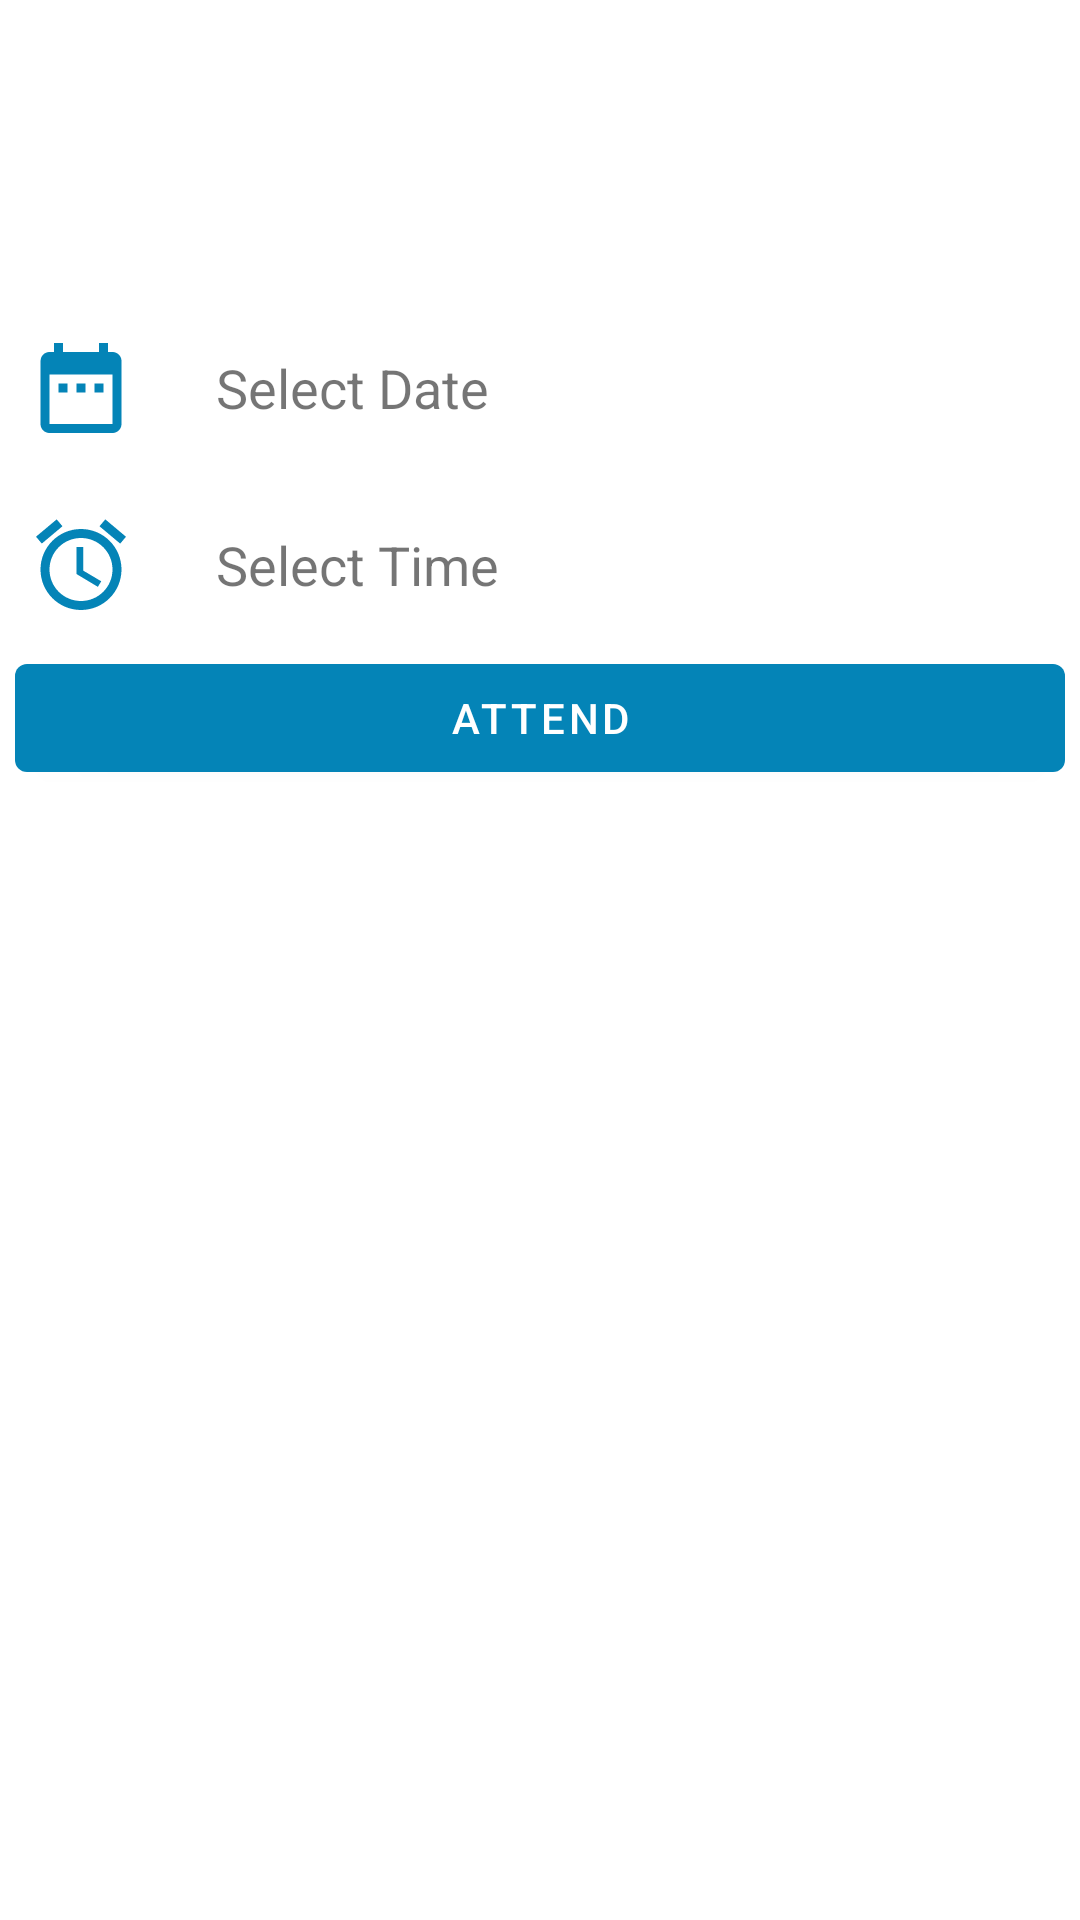

This screen was rendered from an Android layout file. Write that file and the resources it references.
<!-- AndroidManifest.xml: application theme Theme.NSS -->
<!-- res/layout/fragment_enrol.xml -->
<?xml version="1.0" encoding="utf-8"?>
<androidx.constraintlayout.motion.widget.MotionLayout xmlns:android="http://schemas.android.com/apk/res/android"
    xmlns:app="http://schemas.android.com/apk/res-auto"
    xmlns:tools="http://schemas.android.com/tools"
    android:layout_width="match_parent"
    android:layout_height="match_parent"
    app:layoutDescription="@xml/fragment_enrol_scene"
    tools:context=".ui.enrollFragment.EnrolFragment">

    <androidx.constraintlayout.widget.ConstraintLayout
        android:id="@+id/motion_up"
        android:layout_width="match_parent"
        android:layout_height="wrap_content"
        app:layout_constraintBottom_toTopOf="@+id/rvEnrol"
        app:layout_constraintEnd_toEndOf="parent"
        app:layout_constraintStart_toStartOf="parent"
        app:layout_constraintTop_toTopOf="parent">

        <TextView
            android:id="@+id/activityName"
            android:layout_width="wrap_content"
            android:layout_height="wrap_content"
            android:layout_marginTop="16dp"
            android:textColor="@color/bg_blue"
            android:textSize="22sp"
            android:textStyle="bold"
            app:layout_constraintLeft_toLeftOf="parent"
            app:layout_constraintRight_toRightOf="parent"
            app:layout_constraintTop_toTopOf="parent"
            tools:text="Activity Name" />

        <TextView
            android:id="@+id/activityDescription"
            android:layout_width="match_parent"
            android:layout_height="wrap_content"
            android:layout_margin="5dp"
            android:padding="5dp"
            android:textColor="@color/black"
            android:textSize="20sp"
            app:layout_constraintBottom_toTopOf="@+id/ll_date"
            app:layout_constraintEnd_toEndOf="parent"
            app:layout_constraintHorizontal_bias="0.5"
            app:layout_constraintStart_toStartOf="parent"
            app:layout_constraintTop_toBottomOf="@+id/activityName"
            tools:text="Krish Parekh" />

        <androidx.appcompat.widget.LinearLayoutCompat
            android:id="@+id/ll_date"
            android:layout_width="match_parent"
            android:layout_height="wrap_content"
            android:layout_marginLeft="5dp"
            android:layout_marginTop="15dp"
            android:layout_marginRight="5dp"
            android:orientation="horizontal"
            app:layout_constraintBottom_toTopOf="@+id/ll_time"
            app:layout_constraintLeft_toLeftOf="parent"
            app:layout_constraintRight_toRightOf="parent"
            app:layout_constraintTop_toBottomOf="@+id/activityDescription">


            <ImageView
                android:id="@+id/ivDate"
                android:layout_width="wrap_content"
                android:layout_height="wrap_content"
                android:elevation="10dp"
                android:padding="4dp"
                android:src="@drawable/date_pic" />

            <TextView
                android:id="@+id/tvDate"
                android:layout_width="wrap_content"
                android:layout_height="wrap_content"
                android:layout_gravity="center"
                android:layout_marginStart="16dp"
                android:padding="7dp"
                android:text="Select Date"
                android:textSize="18sp" />
        </androidx.appcompat.widget.LinearLayoutCompat>

        <androidx.appcompat.widget.LinearLayoutCompat
            android:id="@+id/ll_time"
            android:layout_width="match_parent"
            android:layout_height="wrap_content"
            android:layout_marginLeft="5dp"
            android:layout_marginTop="15dp"
            android:layout_marginRight="5dp"
            android:orientation="horizontal"
            app:layout_constraintLeft_toLeftOf="parent"
            app:layout_constraintRight_toRightOf="parent"
            app:layout_constraintTop_toBottomOf="@+id/ll_date">

            <ImageView
                android:id="@+id/ivTime"
                android:layout_width="wrap_content"
                android:layout_height="wrap_content"
                android:elevation="10dp"
                android:padding="4dp"
                android:src="@drawable/time_pick" />

            <TextView
                android:id="@+id/tvTime"
                android:layout_width="wrap_content"
                android:layout_height="wrap_content"
                android:layout_gravity="center"
                android:layout_marginStart="16dp"
                android:padding="7dp"
                android:text="Select Time"
                android:textSize="18sp" />
        </androidx.appcompat.widget.LinearLayoutCompat>

        <com.google.android.material.button.MaterialButton
            android:id="@+id/btnAttend"
            android:layout_width="match_parent"
            android:layout_height="wrap_content"
            android:layout_margin="5dp"
            android:text="Attend"
            app:layout_constraintLeft_toLeftOf="parent"
            app:layout_constraintRight_toRightOf="parent"
            app:layout_constraintTop_toBottomOf="@+id/ll_time" />
    </androidx.constraintlayout.widget.ConstraintLayout>

    <androidx.recyclerview.widget.RecyclerView
        android:id="@+id/rvEnrol"
        android:layout_width="match_parent"
        android:layout_height="0dp"
        app:layout_constraintBottom_toBottomOf="parent"
        app:layout_constraintHorizontal_bias="0.0"
        app:layout_constraintLeft_toLeftOf="parent"
        app:layout_constraintRight_toRightOf="parent"
        app:layout_constraintTop_toBottomOf="@+id/motion_up"
        app:layout_constraintVertical_bias="0.0"
        tools:listitem="@layout/enrol_layout" />


</androidx.constraintlayout.motion.widget.MotionLayout>
<!-- res/layout/enrol_layout.xml (included above) -->
<?xml version="1.0" encoding="utf-8"?>
<com.google.android.material.card.MaterialCardView xmlns:android="http://schemas.android.com/apk/res/android"
    xmlns:app="http://schemas.android.com/apk/res-auto"
    android:layout_width="match_parent"
    android:layout_height="wrap_content"
    xmlns:tools="http://schemas.android.com/tools"
    android:layout_margin="5dp"
    app:cardCornerRadius="12dp"
    app:cardElevation="10dp">

    <androidx.constraintlayout.widget.ConstraintLayout
        android:layout_width="match_parent"
        android:layout_height="match_parent"
        android:padding="5dp">

        <de.hdodenhof.circleimageview.CircleImageView
            android:id="@+id/userImage"
            android:layout_width="80dp"
            android:layout_height="80dp"
            android:layout_marginStart="5dp"
            android:layout_marginTop="5dp"
            android:layout_marginBottom="5dp"
            android:src="@drawable/ic_nss_logo"
            app:layout_constraintBottom_toBottomOf="parent"
            app:layout_constraintStart_toStartOf="parent"
            app:layout_constraintTop_toTopOf="parent" />

        <TextView
            android:id="@+id/tvUsername"
            android:layout_width="0dp"
            android:layout_height="wrap_content"
            android:layout_margin="6dp"
            android:padding="5dp"
            android:text="Krish Parekh"
            android:textColor="@color/black"
            android:textSize="20sp"
            app:layout_constraintLeft_toRightOf="@+id/userImage"
            app:layout_constraintRight_toRightOf="parent"
            app:layout_constraintTop_toTopOf="parent" />

        <ImageView
            android:id="@+id/assignTask"
            android:layout_width="wrap_content"
            android:layout_height="wrap_content"
            android:layout_marginRight="8dp"
            android:layout_marginBottom="5dp"
            android:src="@drawable/ic_add_circle"
            app:layout_constraintBottom_toBottomOf="parent"
            app:layout_constraintRight_toRightOf="parent" />

        <ImageView
            android:id="@+id/deleteUser"
            android:layout_width="wrap_content"
            android:layout_height="wrap_content"
            android:layout_marginRight="12dp"
            android:layout_marginBottom="5dp"
            android:src="@drawable/ic_delete_18dp"
            app:layout_constraintBottom_toBottomOf="parent"
            app:layout_constraintRight_toLeftOf="@+id/assignTask"
            />

        <TextView
            android:id="@+id/tvPosition"
            android:layout_width="wrap_content"
            android:layout_height="wrap_content"
            android:layout_margin="6dp"
            android:background="@drawable/user_position"
            android:padding="5dp"
            tools:text="Core Member"
            android:textColor="@color/black"
            android:textSize="18sp"
            android:textStyle="bold"
            app:layout_constraintTop_toBottomOf="@+id/tvUsername"
            app:layout_constraintLeft_toRightOf="@+id/userImage"

            />

    </androidx.constraintlayout.widget.ConstraintLayout>

</com.google.android.material.card.MaterialCardView>
<!-- resources referenced by this layout -->
<resources>
  <color name="bg_blue">#0484b7</color>
  <color name="black">#FF000000</color>
  <!-- drawable date_pic (drawable) -->
  <?xml version="1.0" encoding="UTF-8" standalone="no"?>
  <vector xmlns:android="http://schemas.android.com/apk/res/android" android:height="36dp" android:tint="#0484b7" android:viewportHeight="24.0" android:viewportWidth="24.0" android:width="36dp">
        
      <path android:fillColor="@android:color/white" android:pathData="M9,11L7,11v2h2v-2zM13,11h-2v2h2v-2zM17,11h-2v2h2v-2zM19,4h-1L18,2h-2v2L8,4L8,2L6,2v2L5,4c-1.11,0 -1.99,0.9 -1.99,2L3,20c0,1.1 0.89,2 2,2h14c1.1,0 2,-0.9 2,-2L21,6c0,-1.1 -0.9,-2 -2,-2zM19,20L5,20L5,9h14v11z"/>
      
  </vector>
  <!-- drawable ic_add_circle (drawable) -->
  <?xml version="1.0" encoding="UTF-8" standalone="no"?>
  <vector xmlns:android="http://schemas.android.com/apk/res/android" android:height="18dp" android:tint="#0484b7" android:viewportHeight="24.0" android:viewportWidth="24.0" android:width="18dp">
        
      <path android:fillColor="@android:color/white" android:pathData="M13,7h-2v4L7,11v2h4v4h2v-4h4v-2h-4L13,7zM12,2C6.48,2 2,6.48 2,12s4.48,10 10,10 10,-4.48 10,-10S17.52,2 12,2zM12,20c-4.41,0 -8,-3.59 -8,-8s3.59,-8 8,-8 8,3.59 8,8 -3.59,8 -8,8z"/>
      
  </vector>
  <!-- drawable ic_delete_18dp (drawable) -->
  <?xml version="1.0" encoding="UTF-8" standalone="no"?>
  <vector xmlns:android="http://schemas.android.com/apk/res/android" android:height="18dp" android:tint="#0484b7" android:viewportHeight="24.0" android:viewportWidth="24.0" android:width="18dp">
        
      <path android:fillColor="@android:color/white" android:pathData="M15,16h4v2h-4zM15,8h7v2h-7zM15,12h6v2h-6zM3,18c0,1.1 0.9,2 2,2h6c1.1,0 2,-0.9 2,-2L13,8L3,8v10zM14,5h-3l-1,-1L6,4L5,5L2,5v2h12z"/>
      
  </vector>
  <!-- drawable ic_nss_logo: png bitmap (drawable, 11904 bytes) -->
  <!-- drawable time_pick (drawable) -->
  <?xml version="1.0" encoding="UTF-8" standalone="no"?>
  <vector xmlns:android="http://schemas.android.com/apk/res/android" android:height="36dp" android:tint="#0484b7" android:viewportHeight="24.0" android:viewportWidth="24.0" android:width="36dp">
        
      <path android:fillColor="@android:color/white" android:pathData="M22,5.72l-4.6,-3.86 -1.29,1.53 4.6,3.86L22,5.72zM7.88,3.39L6.6,1.86 2,5.71l1.29,1.53 4.59,-3.85zM12.5,8L11,8v6l4.75,2.85 0.75,-1.23 -4,-2.37L12.5,8zM12,4c-4.97,0 -9,4.03 -9,9s4.02,9 9,9c4.97,0 9,-4.03 9,-9s-4.03,-9 -9,-9zM12,20c-3.87,0 -7,-3.13 -7,-7s3.13,-7 7,-7 7,3.13 7,7 -3.13,7 -7,7z"/>
      
  </vector>
  <!-- drawable user_position (drawable) -->
  <?xml version="1.0" encoding="utf-8"?>
  <shape xmlns:android="http://schemas.android.com/apk/res/android"
      android:shape="rectangle"
      >
      <solid android:color="@color/white"/>
      <stroke android:width="2dp" android:color="@color/bg_blue"/>
      <corners android:radius="5dp"/>
  </shape>
  <style name="Theme.NSS" parent="Theme.MaterialComponents.Light.DarkActionBar">
          
          <item name="colorPrimary">@color/bg_blue</item>
          <item name="colorPrimaryVariant">@color/bg_blue</item>
          <item name="colorOnPrimary">@color/white</item>
          
          <item name="colorSecondary">@color/bg_blue</item>
          <item name="colorSecondaryVariant">@color/bg_blue</item>
          <item name="colorOnSecondary">@color/black</item>
          <item name="android:windowFullscreen">true</item>
          
          <item name="android:statusBarColor" tools:targetApi="l">?attr/colorPrimaryVariant</item>
          
      </style>
  <color name="white">#FFFFFFFF</color>
</resources>
